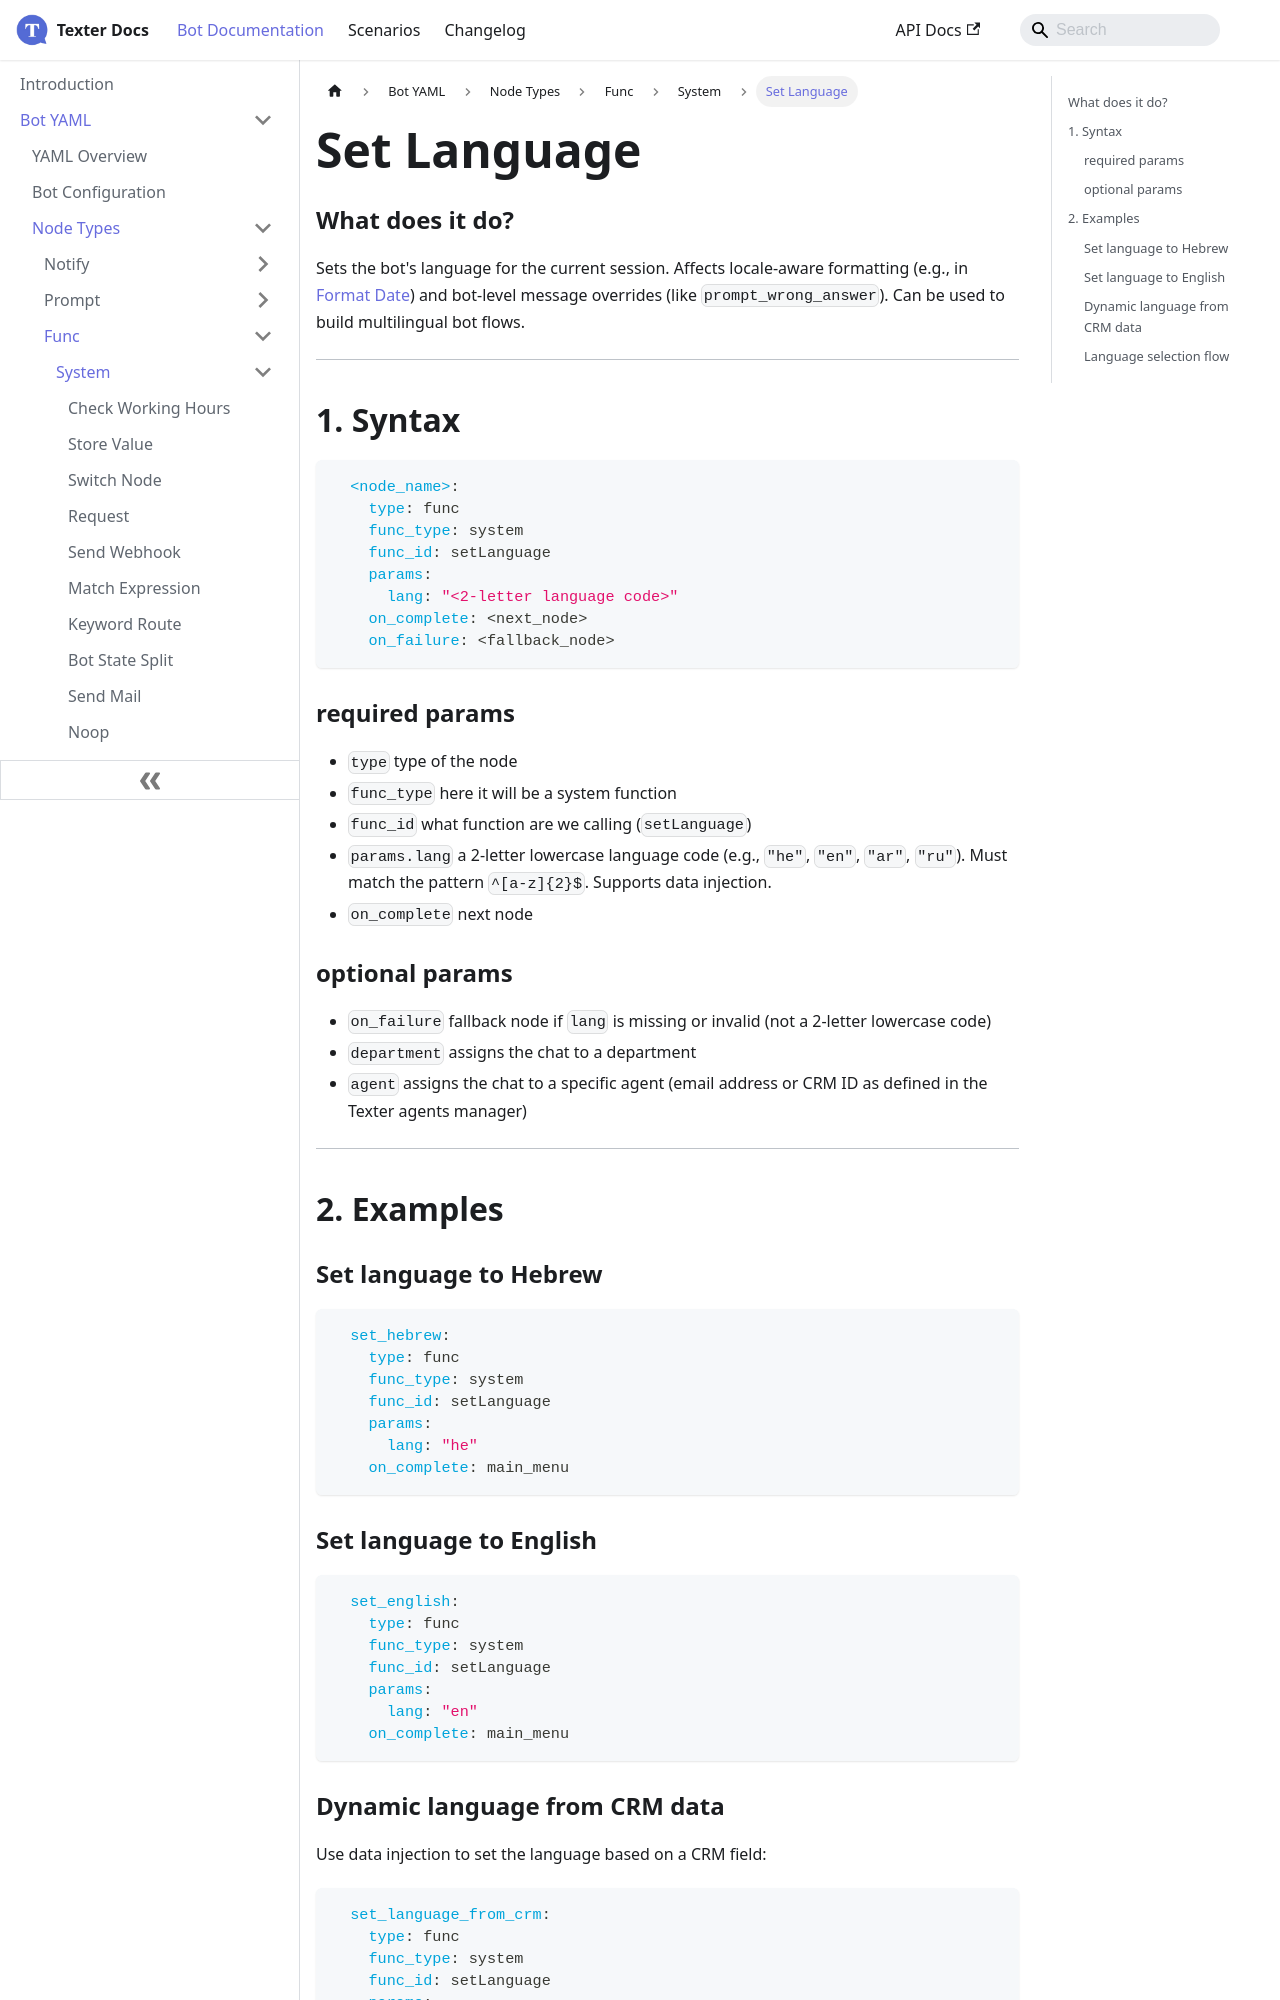

repository: whatsper/texterdocs · page: docs/YAML/Types/Func/System/Set Language.html · generator: docusaurus

---
sidebar_position: 13
---


# Set Language

### What does it do?
Sets the bot's language for the current session. Affects locale-aware formatting (e.g., in [Format Date](./Format%20Date)) and bot-level message overrides (like `prompt_wrong_answer`). Can be used to build multilingual bot flows.
___
## 1. Syntax
```yaml
  <node_name>:
    type: func
    func_type: system
    func_id: setLanguage
    params:
      lang: "<2-letter language code>"
    on_complete: <next_node>
    on_failure: <fallback_node>
```

### required params
- `type` type of the node
- `func_type` here it will be a system function
- `func_id` what function are we calling (`setLanguage`)
- `params.lang` a 2-letter lowercase language code (e.g., `"he"`, `"en"`, `"ar"`, `"ru"`). Must match the pattern `^[a-z]{2}$`. Supports data injection.
- `on_complete` next node

### optional params
- `on_failure` fallback node if `lang` is missing or invalid (not a 2-letter lowercase code)
- `department` assigns the chat to a department
- `agent` assigns the chat to a specific agent (email address or CRM ID as defined in the Texter agents manager)

___
## 2. Examples

### Set language to Hebrew
```yaml
  set_hebrew:
    type: func
    func_type: system
    func_id: setLanguage
    params:
      lang: "he"
    on_complete: main_menu
```

### Set language to English
```yaml
  set_english:
    type: func
    func_type: system
    func_id: setLanguage
    params:
      lang: "en"
    on_complete: main_menu
```
